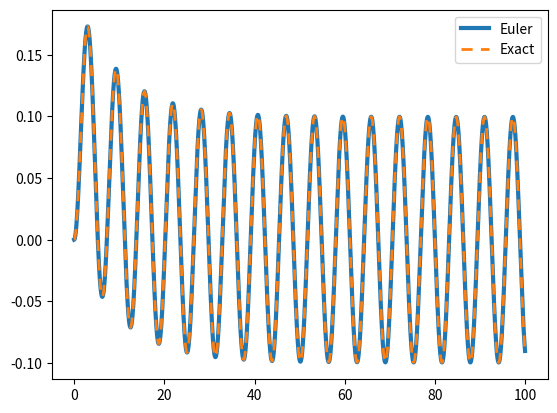

This figure's Python source:
"""Problem 3.1."""
from __future__ import annotations

import matplotlib.pyplot as plt
import numpy as np
from numpy.typing import NDArray


def dxdt(
    x: NDArray[np.float64],
    t: float,
    alpha: float,
) -> NDArray[np.float64]:
    """Return values of dxdt."""
    return alpha * (np.sin(t) - x)


def x_analytic(t: NDArray[np.float64], alpha: float) -> NDArray[np.float64]:
    """Return values for analytic solution of diff eq."""
    prefactor: float = alpha / (1 + alpha**2)
    return prefactor * (np.exp(-alpha * t) - np.cos(t) + alpha * np.sin(t))


def explicit_euler(t_start: float, t_stop: float, dt: float, alpha: float):
    """Solve diff. eq using the explicit euler method."""
    N: int = int((t_stop - t_start) / dt + 1)
    t_vals: NDArray[np.float64] = np.linspace(t_start, t_stop, N)
    x_0: float = 0
    x: list[float] = [x_0]
    for t in t_vals[:-1]:
        x.append(x_0 + dxdt(x_0, t, alpha) * dt)
        x_0 = x[-1]
    return t_vals, np.array(x)


t_start: int = 0
t_stop: int = 100
dt: float = 0.01
alpha: float = 0.1
t, x_euler_ex = explicit_euler(t_start, t_stop, dt, alpha)
x_exact = x_analytic(t, alpha)

plt.plot(t, x_euler_ex, label="Euler", lw=3)
plt.plot(t, x_exact, label="Exact", lw=2, ls="--", dashes=(4, 3))
plt.legend()
plt.show()
